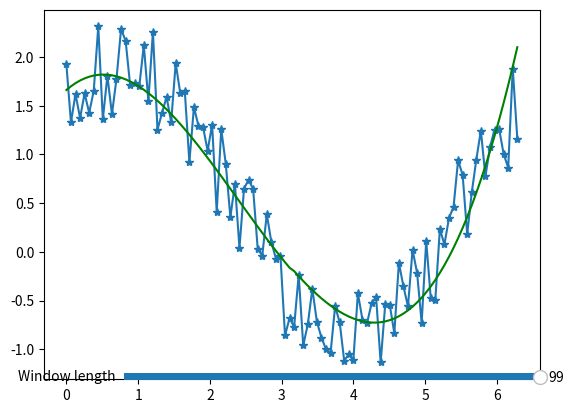

This figure's Python source:
from scipy.signal import savgol_filter
import numpy as np
import matplotlib.pyplot as plt
from matplotlib.widgets import Slider

'''Plot, with a slider that varies the window length, that shows
how savitzky golay filter (here forth abbreviated savgol) 
works on simple, 2D, self-generated noisy signal, 
seeing how the smoothing varied with the window length 
primarily, and the polynmial degree secondarily.'''

# generate noisy signal 
x = np.linspace(0,2*np.pi,100)
y = np.sin(x) + np.cos(x) + np.random.random(100)

# applying the savitzky golay filter
y_filtered1 = savgol_filter(y, 99, 3)

# plot noisy and cleaned of various window lengths
fig = plt.figure()
ax = fig.subplots()
p0 = ax.plot(x,y, '-*')
p, = ax.plot(x,y_filtered1, 'g')

ax_slide = plt.axes([0.25,0.1,0.65,0.03])
win_len = Slider(ax_slide, 'Window length', valmin=5, valmax=99, valinit=99, valstep=2)

def update(val):
    current_v = int(win_len.val)
    new_y = savgol_filter(y, current_v, 3)
    p.set_ydata(new_y)
    fig.canvas.draw()
win_len.on_changed(update)
plt.show()

